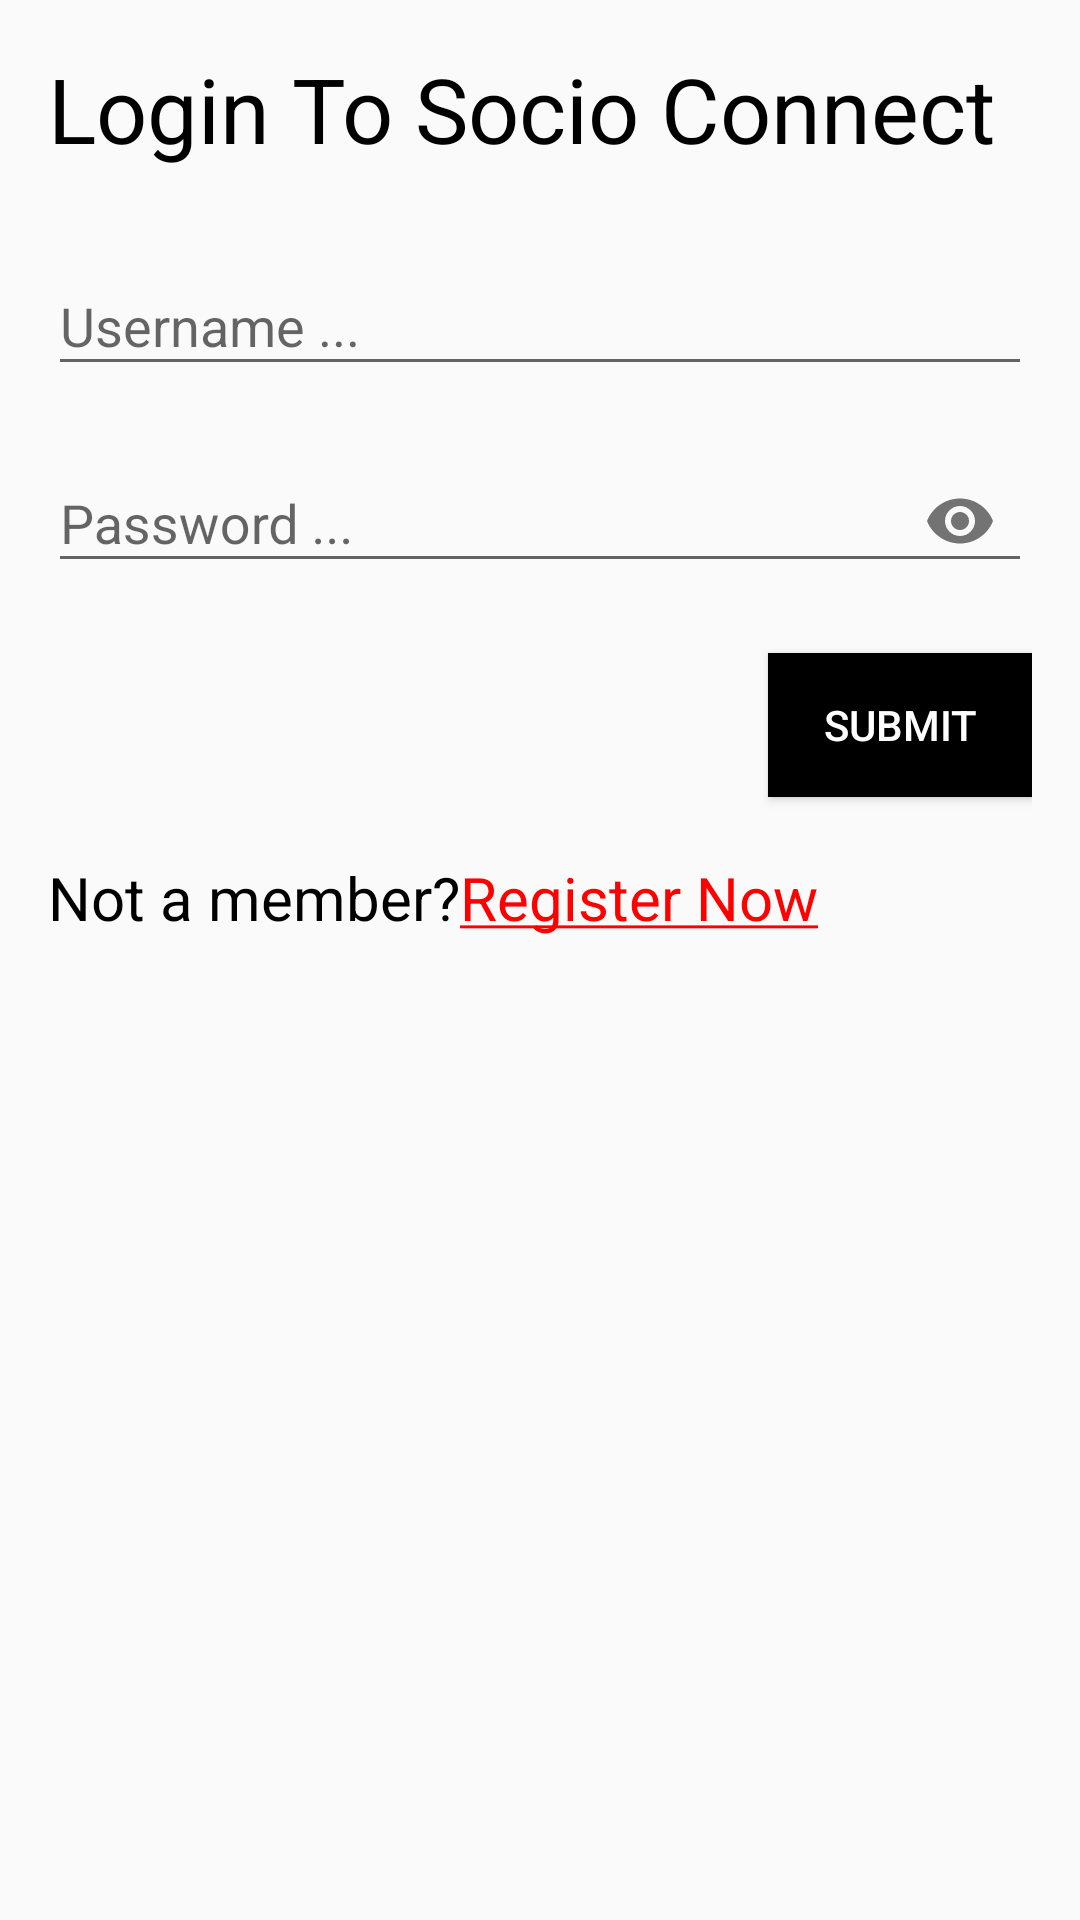

The Android layout XML behind this screen, and the referenced resources:
<!-- AndroidManifest.xml: application theme AppTheme -->
<!-- res/layout/activity_login.xml -->
<?xml version="1.0" encoding="utf-8"?>
<LinearLayout xmlns:android="http://schemas.android.com/apk/res/android"
    xmlns:app="http://schemas.android.com/apk/res-auto"
    xmlns:tools="http://schemas.android.com/tools"
    android:layout_width="match_parent"
    android:layout_height="match_parent"
    android:padding="16dp"
    android:orientation="vertical"
    tools:context=".activities.LoginActivity">

    <TextView
        android:layout_width="wrap_content"
        android:layout_height="wrap_content"
        android:text="Login To Socio Connect"
        android:textColor="#000000"
        android:textSize="30dp"/>

    <android.support.design.widget.TextInputLayout
        android:layout_width="match_parent"
        android:layout_height="wrap_content"
        android:layout_marginTop="20dp">
        <EditText
            android:layout_width="match_parent"
            android:layout_height="wrap_content"
            android:id="@+id/loginUserName"
            android:inputType="text"
            android:hint="Username ..."
            />
    </android.support.design.widget.TextInputLayout>

    <android.support.design.widget.TextInputLayout
        android:layout_width="match_parent"
        android:layout_height="wrap_content"
        app:passwordToggleEnabled="true"
        android:layout_marginTop="10dp">
        <EditText
            android:layout_width="match_parent"
            android:layout_height="wrap_content"
            android:inputType="textPassword"
            android:id="@+id/loginPassword"
            android:hint="Password ..."
            />
    </android.support.design.widget.TextInputLayout>

    <Button
        android:layout_width="wrap_content"
        android:layout_height="wrap_content"
        android:text="Submit"
        android:id="@+id/loginSubmit"
        android:layout_marginTop="20dp"
        android:textColor="#ffffff"
        android:layout_gravity="end"
        android:background="#000000"/>

    <LinearLayout
        android:layout_width="wrap_content"
        android:layout_height="wrap_content"
        android:orientation="horizontal"
        android:layout_marginTop="20dp">
        <TextView
            android:layout_width="wrap_content"
            android:layout_height="wrap_content"
            android:text="Not a member?"
            android:textColor="#000000"
            android:textSize="20dp"/>
        <TextView
            android:layout_width="wrap_content"
            android:layout_height="wrap_content"
            android:id="@+id/loginRegisterNowBtn"
            android:text="@string/register_now"
            android:textColor="#FF0000"
            android:textSize="20dp"/>
    </LinearLayout>
</LinearLayout>
<!-- resources referenced by this layout -->
<resources>
  <string name="register_now"><u>Register Now</u></string>
  <style name="AppTheme" parent="Theme.AppCompat.Light.DarkActionBar">
          
          <item name="colorPrimary">@color/colorPrimary</item>
          <item name="colorPrimaryDark">@color/colorPrimaryDark</item>
          <item name="colorAccent">@color/colorAccent</item>
      </style>
  <!-- not gathered from this repository: default colours our renderer supplied (Android Studio template values) -->
  <color name="colorPrimary">#FF6200EE</color>
  <color name="colorPrimaryDark">#FF3700B3</color>
  <color name="colorAccent">#FF03DAC5</color>
</resources>
